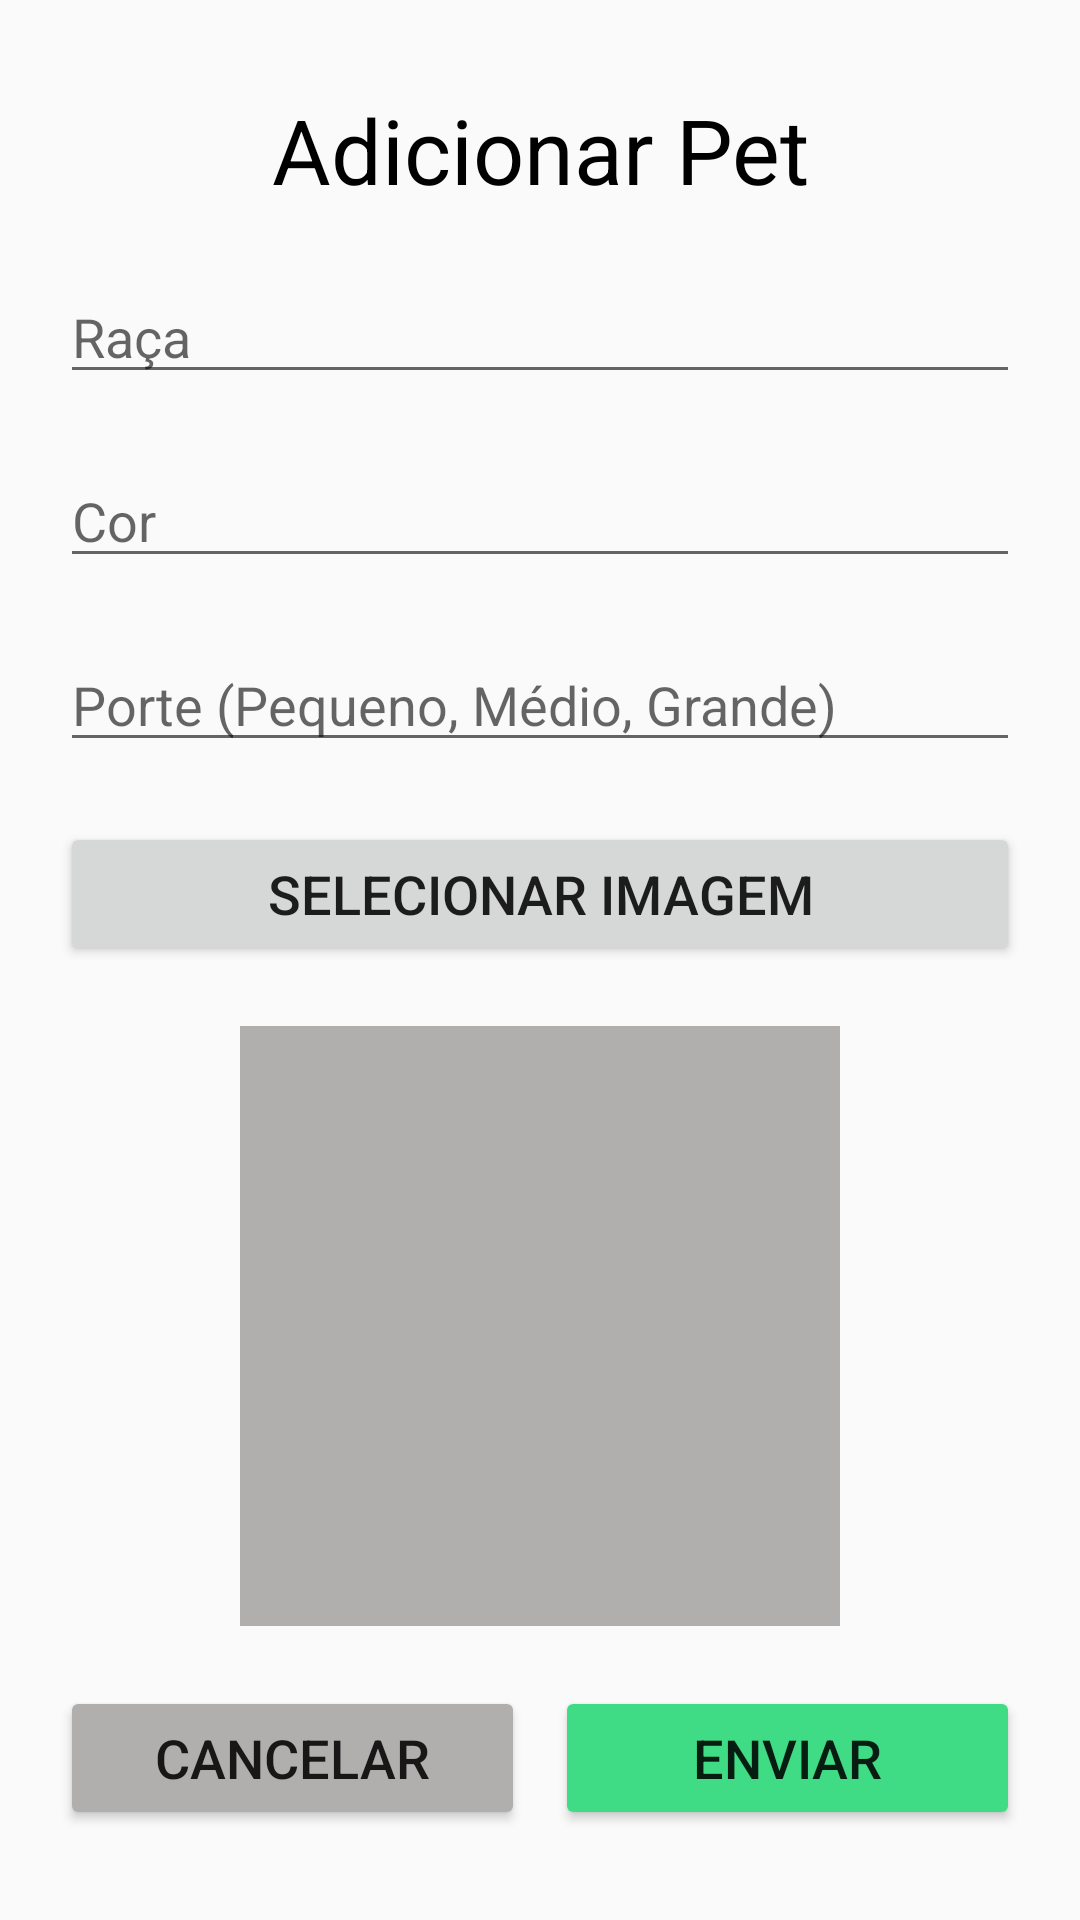

Reconstruct the res/layout file that produces this screen, plus the resources it refers to.
<!-- AndroidManifest.xml: application theme Theme.Projetomobile -->
<!-- res/layout/activity_add_pet.xml -->
<?xml version="1.0" encoding="utf-8"?>

<LinearLayout xmlns:android="http://schemas.android.com/apk/res/android"
    xmlns:app="http://schemas.android.com/apk/res-auto"
    xmlns:tools="http://schemas.android.com/tools"
    android:id="@+id/main"
    android:layout_width="match_parent"
    android:layout_height="match_parent"
    android:orientation="vertical"
    android:gravity="center_vertical|center_horizontal"
    android:padding="20dp">


    <TextView
        android:id="@+id/titleAddPet"
        android:layout_width="wrap_content"
        android:layout_height="wrap_content"
        android:text="Adicionar Pet"
        android:textSize="30sp"
        android:textColor="@color/black"
        android:layout_marginBottom="20dp"
        android:gravity="center_horizontal" />


    <EditText
        android:id="@+id/editTextBreed"
        android:layout_width="match_parent"
        android:layout_height="wrap_content"
        android:hint="Raça"
        android:inputType="text"
        android:textSize="18sp"
        android:textColor="@color/black"
        android:layout_marginBottom="20dp" />


    <EditText
        android:id="@+id/editTextColor"
        android:layout_width="match_parent"
        android:layout_height="wrap_content"
        android:hint="Cor"
        android:inputType="text"
        android:textSize="18sp"
        android:textColor="@color/black"
        android:layout_marginBottom="20dp" />


    <EditText
        android:id="@+id/editTextSize"
        android:layout_width="match_parent"
        android:layout_height="wrap_content"
        android:hint="Porte (Pequeno, Médio, Grande)"
        android:inputType="text"
        android:textSize="18sp"
        android:textColor="@color/black"
        android:layout_marginBottom="20dp" />


    <Button
        android:id="@+id/buttonUploadImage"
        android:layout_width="match_parent"
        android:layout_height="wrap_content"
        android:text="Selecionar Imagem"
        android:textSize="18sp"
        android:layout_marginBottom="20dp" />

    <ImageView
        android:id="@+id/imageViewPet"
        android:layout_width="200dp"
        android:layout_height="200dp"
        android:scaleType="centerCrop"
        android:layout_gravity="center_horizontal"
        android:layout_marginBottom="20dp"
        android:background="@color/grey" />


    <LinearLayout
        android:layout_width="match_parent"
        android:layout_height="wrap_content"
        android:orientation="horizontal">


        <Button
            android:id="@+id/buttonCancel"
            android:layout_width="0dp"
            android:layout_height="wrap_content"
            android:layout_weight="1"
            android:text="Cancelar"
            android:textSize="18sp"
            android:backgroundTint="@color/grey" />


        <Button
            android:id="@+id/buttonSubmit"
            android:layout_width="0dp"
            android:layout_height="wrap_content"
            android:layout_weight="1"
            android:text="Enviar"
            android:textSize="18sp"
            android:backgroundTint="@color/green"
            android:layout_marginStart="10dp" />

    </LinearLayout>
</LinearLayout>
<!-- resources referenced by this layout -->
<resources>
  <color name="black">#FF000000</color>
  <color name="green">#FF3FDC85</color>
  <color name="grey">#B1AEAE</color>
  <style name="Theme.Projetomobile" parent="Theme.AppCompat.Light.NoActionBar">
          
      </style>
</resources>
